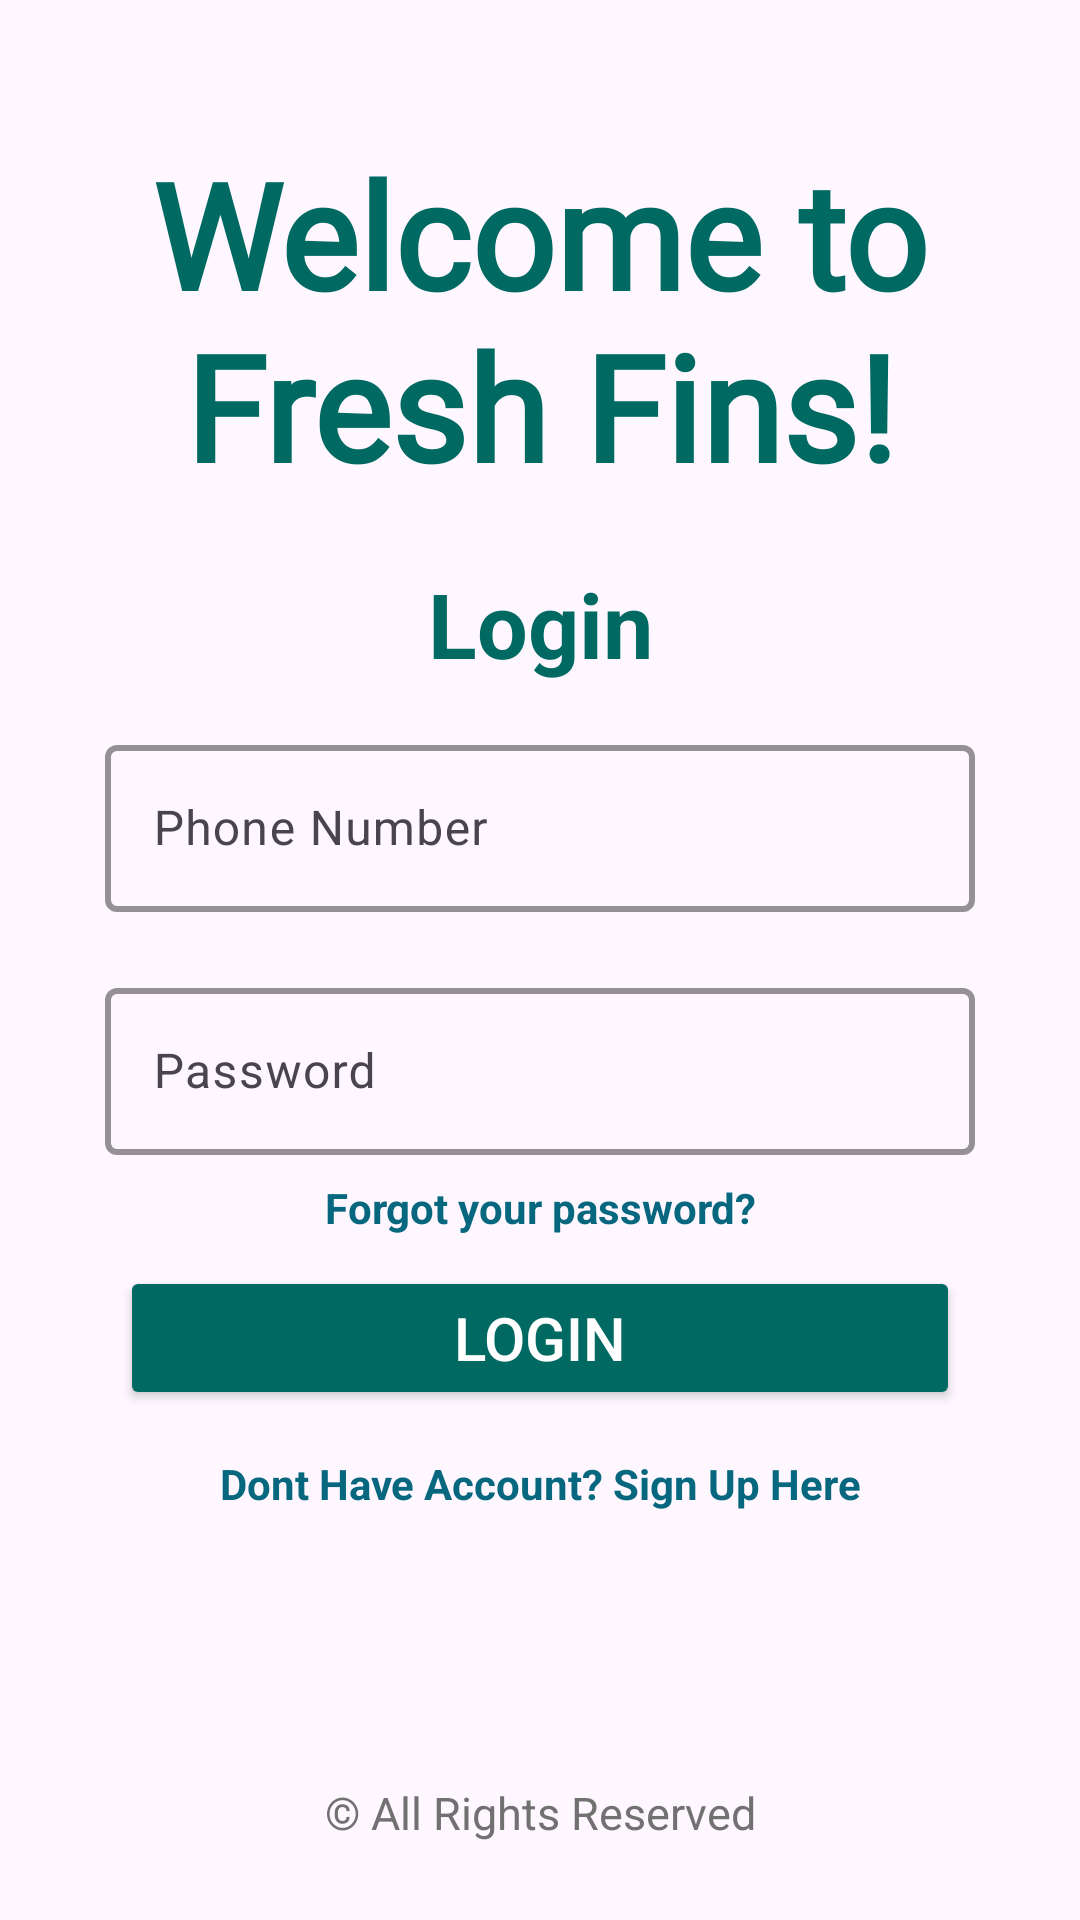

Produce the Android XML layout that renders to this screen, including the resource entries it uses.
<!-- AndroidManifest.xml: application theme Theme.FreshFins -->
<!-- res/layout/activity_main.xml -->
<?xml version="1.0" encoding="utf-8"?>
<LinearLayout
        android:orientation="vertical"
        xmlns:android="http://schemas.android.com/apk/res/android"
        xmlns:tools="http://schemas.android.com/tools"
        xmlns:app="http://schemas.android.com/apk/res-auto"
        android:layout_width="match_parent"
        android:layout_height="match_parent"
        android:layout_margin="25dp"
        tools:ignore="HardcodedText"
        tools:context=".MainActivity">

    <TextView
            android:layout_width="match_parent"
            android:layout_height="wrap_content"
            android:gravity="center"
            android:layout_marginTop="45dp"
            android:textSize="49sp"
            android:textStyle="bold"
            android:textColor="#006a62"
            android:fontFamily="@font/k2d_semibold"
            android:text="Welcome to Fresh Fins!">
    </TextView>
    <TextView
            android:layout_width="match_parent"
            android:layout_height="wrap_content"
            android:layout_marginTop="20dp"
            android:gravity="center"
            android:textSize="30sp"
            android:textStyle="bold"
            android:textColor="#006a62"
            android:text="Login">
    </TextView>
    <com.google.android.material.textfield.TextInputLayout
            android:layout_width="match_parent"
            android:layout_height="wrap_content"
            android:id="@+id/phone_number"
            android:layout_marginHorizontal="35dp"
            android:layout_marginTop="15dp"
            app:boxStrokeColor="#006A62"
            app:boxStrokeWidth="2dp"
            app:hintTextColor="#006A62"
            android:enabled="true"
            android:hint="Phone Number">

        <com.google.android.material.textfield.TextInputEditText
                android:layout_width="match_parent"
                android:inputType="phone"
                android:layout_height="wrap_content"/>

    </com.google.android.material.textfield.TextInputLayout>
    <com.google.android.material.textfield.TextInputLayout
            android:layout_width="match_parent"
            android:layout_height="wrap_content"
            android:layout_marginHorizontal="35dp"
            android:layout_marginTop="20dp"
            android:id="@+id/password"
            app:boxStrokeColor="#006A62"
            app:boxStrokeWidth="2dp"
            app:hintTextColor="#006A62"
            android:enabled="true"
            android:hint="Password">

        <com.google.android.material.textfield.TextInputEditText
                android:layout_width="match_parent"
                android:inputType="textPassword"
                android:layout_height="wrap_content"/>

    </com.google.android.material.textfield.TextInputLayout>

    <TextView
            android:layout_width="match_parent"
            android:layout_height="wrap_content"
            android:layout_marginTop="8dp"
            android:text="Forgot your password?"
            android:id="@+id/forgot_password"
            android:textColor="#06677e"
            android:gravity="center"
            android:textStyle="bold"
            android:layout_marginHorizontal="40dp">

    </TextView>

    <Button
            android:layout_width="match_parent"
            android:layout_height="wrap_content"
            android:layout_marginTop="10dp"
            android:backgroundTint="#006A62"
            android:id="@+id/login_btn"
            android:text="Login"
            android:textColor="#ffffff"
            android:textSize="20sp"
            android:layout_marginHorizontal="40dp"/>

    <TextView
            android:layout_width="match_parent"
            android:layout_height="wrap_content"
            android:layout_marginTop="15dp"
            android:id="@+id/registration"
            android:text="Dont Have Account? Sign Up Here"
            android:textColor="#06677e"
            android:gravity="center"
            android:textStyle="bold"
            android:layout_marginHorizontal="40dp">

    </TextView>

    <TextView
            android:layout_width="match_parent"
            android:layout_height="wrap_content"
            android:layout_marginTop="90dp"
            android:layout_marginHorizontal="35dp"
            android:gravity="center"
            android:textSize="15sp"
            android:textColor="#717171"
            android:text="© All Rights Reserved">

    </TextView>


  </LinearLayout>
<!-- resources referenced by this layout -->
<resources>
  <style name="Theme.FreshFins" parent="Base.Theme.FreshFins" />
  <style name="Base.Theme.FreshFins" parent="Theme.Material3.DayNight.NoActionBar">
          
          
      </style>
</resources>
